Run: headless pygame with SDL's dummy video driver; simulated clock (each Clock.tick advances the game by its frame time, no real sleeping); random seed 0; keys injected as events and as key.get_pressed() state; mouse plan: one left click at the window centre at the start of phase 2, then a move to the lower-right quarter at the start of phase 3.
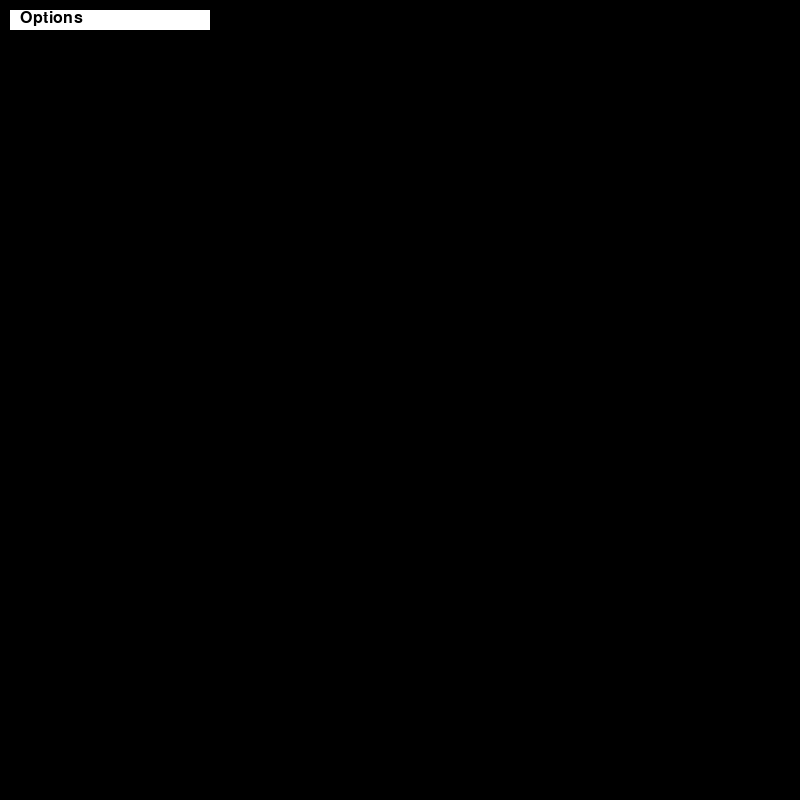
Frame 1 of 4 · flips 1–60 · no input
Frame 2 of 4 · flips 61–180 · clicked the window centre · tapped SPACE, RETURN · held RIGHT (→), D · screen unchanged from frame 1, image omitted
Frame 3 of 4 · flips 181–300 · moved the mouse to the lower-right quarter · held DOWN (↓), S · screen unchanged from frame 2, image omitted
Frame 4 of 4 · flips 301–420 · held LEFT (←), A, UP (↑), W · screen unchanged from frame 3, image omitted

The pygame program that drew these frames:

import pygame
from pygame.locals import QUIT, MOUSEBUTTONDOWN


class Check:
    def drop_down(self):
        pygame.init()

        screen_width, screen_height = 800, 800
        screen = pygame.display.set_mode((screen_width, screen_height))
        pygame.display.set_caption("Pawn Promotion")

        promotion_options = ["Queen", "Knight", "Bishop", "Rook"]

        font = pygame.font.Font(None, 24)

        white = (255, 255, 255)
        black = (0, 0, 0)
        gray = (200, 200, 200)

        running = True
        selected_option = None
        show_options = False

        while running:
            for event in pygame.event.get():
                if event.type == QUIT:
                    running = False
                if event.type == MOUSEBUTTONDOWN:
                    x, y = event.pos
                    if 10 <= x <= 210 and 10 <= y <= 30:
                        show_options = not show_options
                    elif show_options and 10 <= x <= 210:
                        for i, option in enumerate(promotion_options):
                            if 30 + i * 30 <= y <= 30 + (i + 1) * 30:
                                selected_option = option
                                running = False

            screen.fill(black)

            text_surface = font.render("Promotion", True, white)
            screen.blit(text_surface, (20, 10))
            pygame.draw.rect(screen, white, (10, 10, 200, 20), 2)

            if selected_option is not None:
                selected_text = font.render(f"Selected: {selected_option}", True, white)
                screen.blit(selected_text, (20, 60))
            else:
                pygame.draw.rect(screen, white, (10, 10, 200, 20))
                text_surface = font.render("Options", True, black)
                screen.blit(text_surface, (20, 10))
                if show_options:
                    for i, option in enumerate(promotion_options):
                        pygame.draw.rect(screen, gray, (10, 30 + i * 30, 200, 30))
                        text_surface = font.render(option, True, black)
                        screen.blit(text_surface, (20, 30 + i * 30))

            pygame.display.flip()
            pygame.time.Clock().tick(30)

        return selected_option


if __name__ == "__main__":
    ch = Check()
    ch.drop_down()
